Run: headless pygame with SDL's dummy video driver; simulated clock (each Clock.tick advances the game by its frame time, no real sleeping); random seed 0; keys injected as events and as key.get_pressed() state; mouse plan: one left click at the window centre at the start of phase 2, then a move to the lower-right quarter at the start of phase 3.
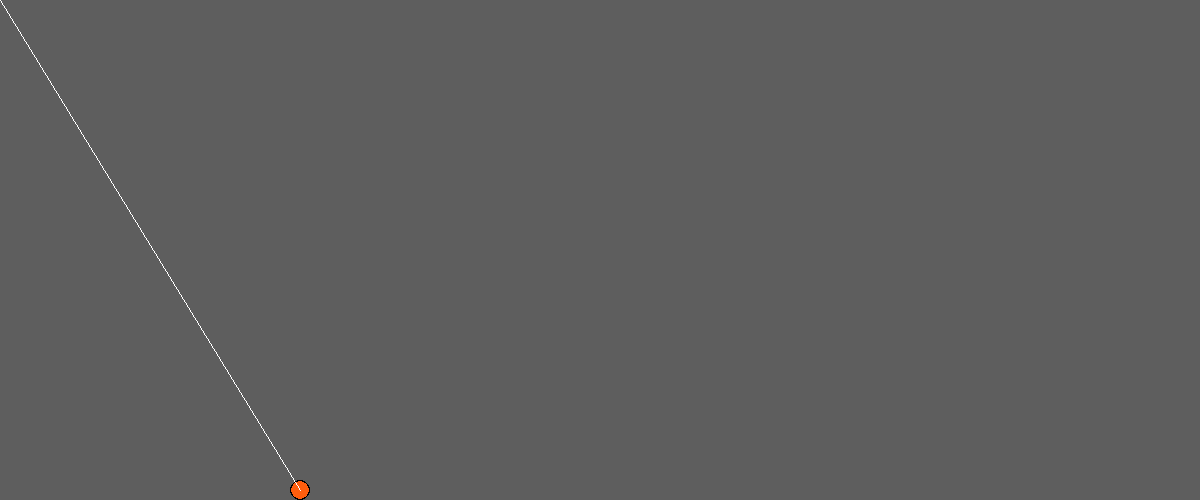
Frame 1 of 4 · flips 1–60 · no input
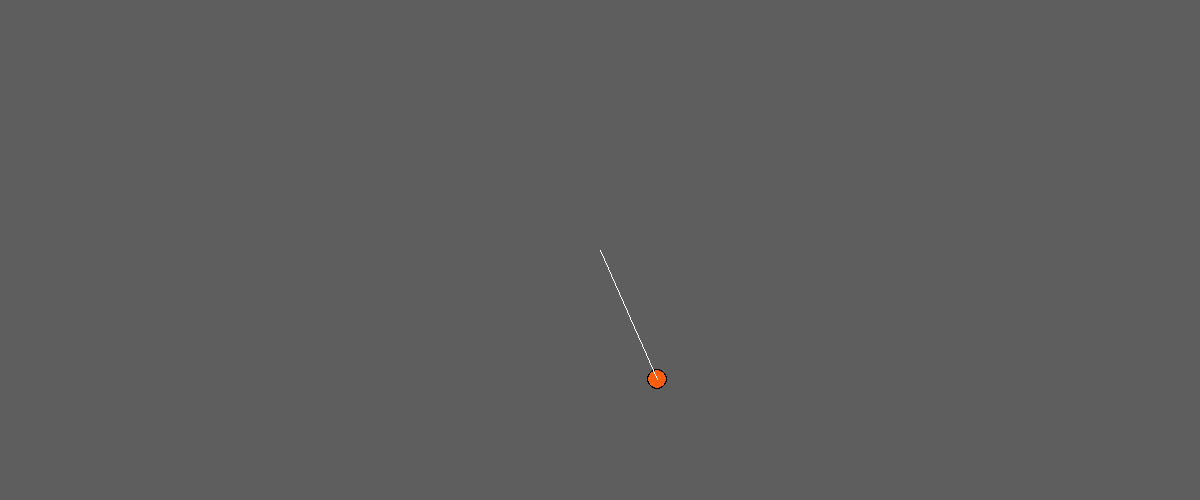
Frame 2 of 4 · flips 61–180 · clicked the window centre · tapped SPACE, RETURN · held RIGHT (→), D
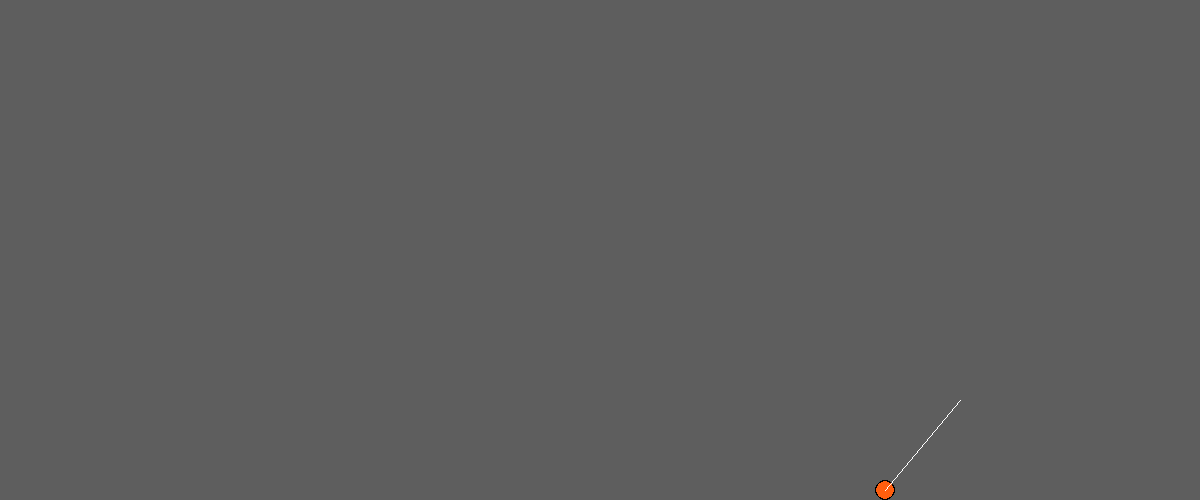
Frame 3 of 4 · flips 181–300 · moved the mouse to the lower-right quarter · held DOWN (↓), S
Frame 4 of 4 · flips 301–420 · held LEFT (←), A, UP (↑), W · screen unchanged from frame 3, image omitted

The pygame program that drew these frames:

import pygame
import math
import time

wScreen = 1200
hScreen = 500
dt = 0.05
g = 9.8

win = pygame.display.set_mode((wScreen, hScreen))
pygame.display.set_caption("Projectile simulation")

class Ball():
    def __init__(self, x, y, radius, color):
        self.x = x
        self.y = y
        self.dx = 0
        self.dy = 0
        self.alfa = 0
        self.power = 0
        self.shoot = False
        self.time = 0
        self.radius = radius
        self.color = color
    
    def onGround(self):
        return (self.y == hScreen - self.radius
                and self.dx == 0
                and self.dy == 0)

    def tick(self):
        #object mechanic
        self.x = self.x + dt * self.dx
        self.y = self.y + dt * self.dy

        #determine angle alfa only if the ball is on the ground and not moving
        if self.onGround():
            self.alfa = find_angle(self)
            self.power = (math.sqrt(((pygame.mouse.get_pos()[0]-self.x)**2)+((pygame.mouse.get_pos()[1]-self.y)**2)))/5

        #check wheter object is in window
        #exit from window on the right
        if self.x > wScreen:
            self.x = 0
        #exit from window on the left
        if self.x < 0:
            self.x = wScreen
        #ball on the ground
        if self.y > hScreen - golfBall.radius:
            self.y = hScreen - golfBall.radius
            self.shoot = False
            self.dx = 0
            self.dy = 0
            self.time = 0
        #exit from window at top
        if self.y < 0:
            self.y = 0

        #shooting
        if self.shoot == True:
            self.time += dt
            self.dx = self.power * math.cos(math.radians(self.alfa))
            self.dy = -self.power * math.sin(math.radians(self.alfa)) + g*self.time
    
    def draw(self, win):
        pygame.draw.circle(win, (0, 0, 0), (self.x, self.y), self.radius)
        pygame.draw.circle(win, self.color, (self.x, self.y), self.radius-1)

def draw_line(win, ball):
    pygame.draw.line(win, (255, 255, 255), (ball.x, ball.y), pygame.mouse.get_pos())

def find_angle(ball):
    try:
        angle = -math.degrees(math.atan((pygame.mouse.get_pos()[1]-ball.y)/(pygame.mouse.get_pos()[0]-ball.x)))
    except ZeroDivisionError:
        angle = 90

    if ball.x > pygame.mouse.get_pos()[0]:
        angle = 180-abs(angle)
    
    return angle

def redrawWindow():
    win.fill((94,94,94))
    golfBall.draw(win)
    draw_line(win, golfBall)
    pygame.display.update()

radius = 10
golfBall = Ball(300, hScreen-radius, radius, (255,94,14))

run = True

while run: 
    for event in pygame.event.get():
        if event.type == pygame.QUIT:
            run = False
        if event.type == pygame.MOUSEBUTTONDOWN:
            golfBall.shoot = True
    golfBall.tick()
    redrawWindow()
    print(golfBall.power, golfBall.alfa)
    time.sleep(dt/10)

pygame.quit()
